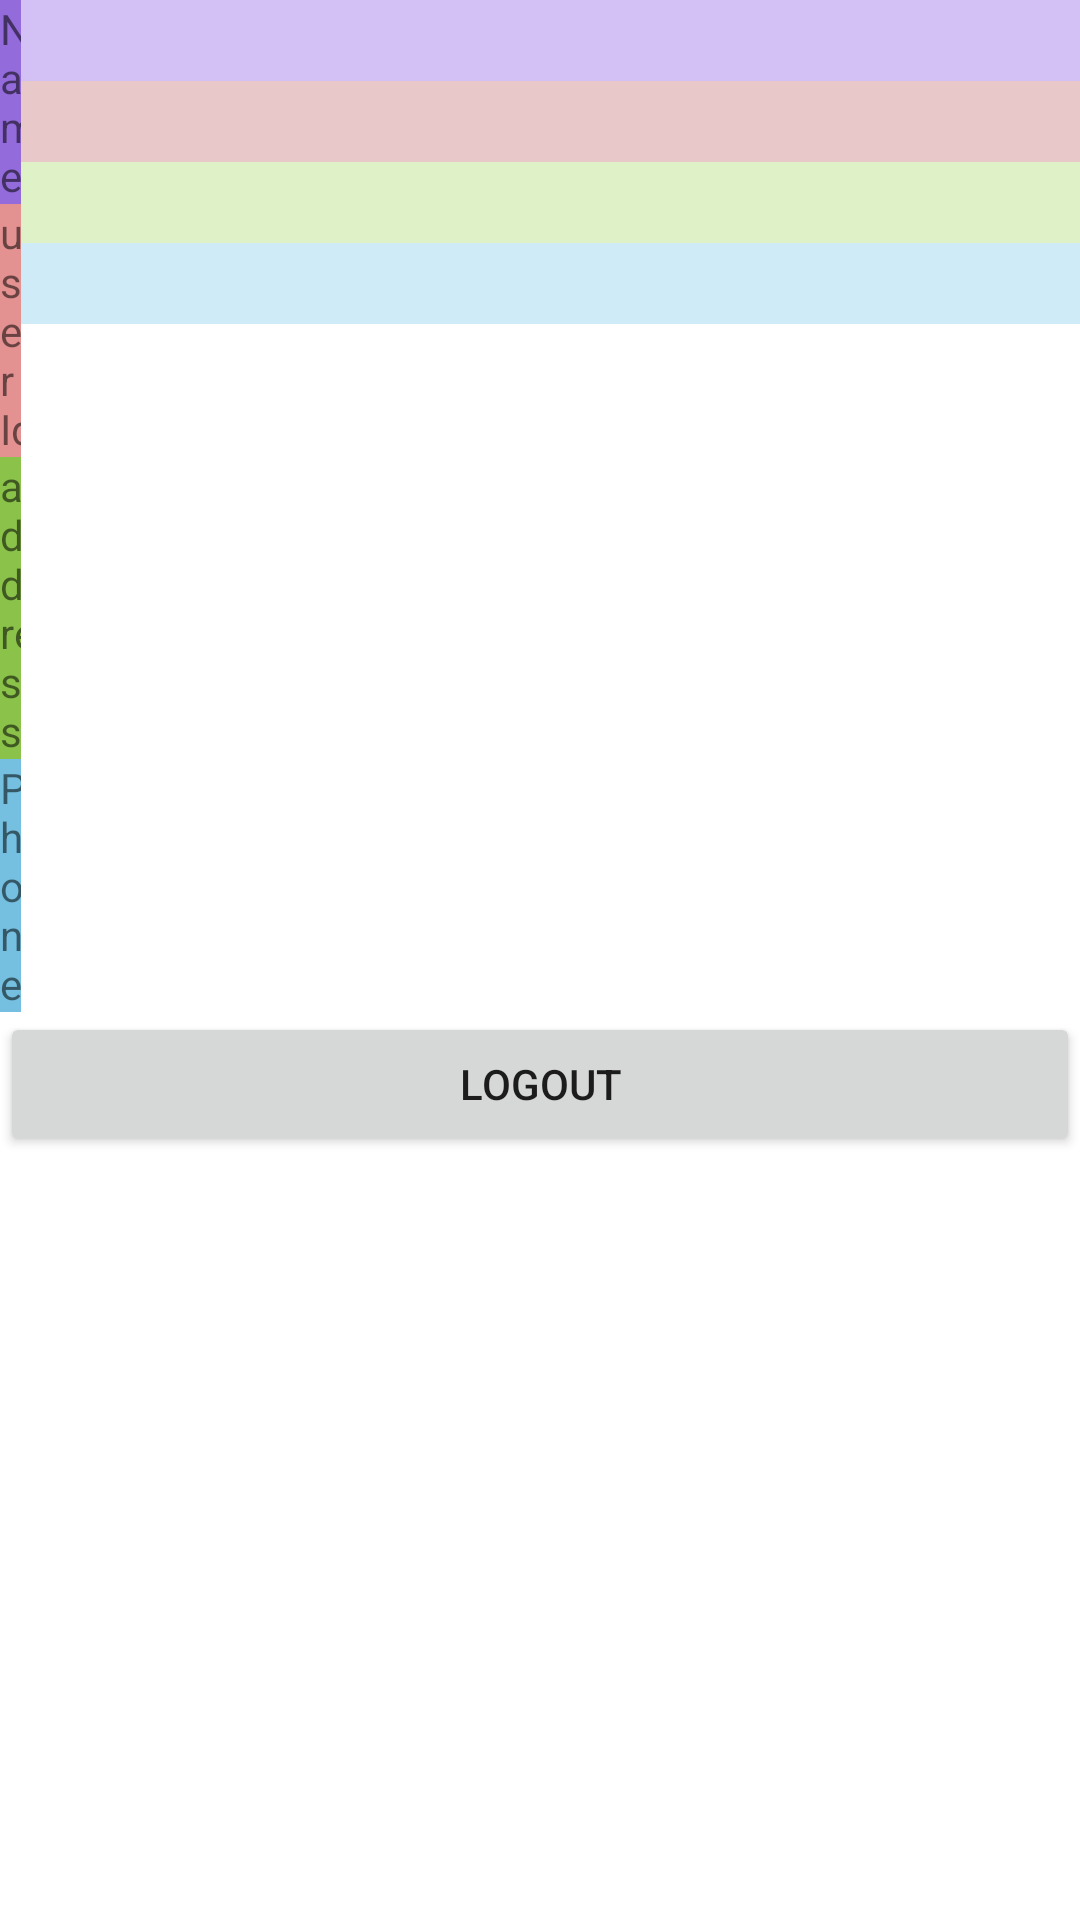

Reconstruct the res/layout file that produces this screen, plus the resources it refers to.
<!-- AndroidManifest.xml: application theme Theme.Midtermwork -->
<!-- res/layout/fragment_user_infomation.xml -->
<?xml version="1.0" encoding="utf-8"?>
<LinearLayout xmlns:android="http://schemas.android.com/apk/res/android"
    xmlns:tools="http://schemas.android.com/tools"
    android:layout_width="match_parent"
    android:layout_height="match_parent"
    android:orientation="vertical"
    tools:context=".UserInfomation">

    <LinearLayout
        android:layout_width="match_parent"
        android:layout_height="wrap_content"
        android:orientation="horizontal">

        <LinearLayout
            android:layout_width="match_parent"
            android:layout_height="match_parent"
            android:layout_weight="1"
            android:orientation="vertical">

            <TextView
                android:id="@+id/textView5"
                android:layout_width="match_parent"
                android:layout_height="wrap_content"
                android:layout_weight="1"
                android:background="#936BDA"
                android:text="Name" />

            <TextView
                android:id="@+id/textView6"
                android:layout_width="match_parent"
                android:layout_height="wrap_content"
                android:layout_weight="1"
                android:background="#E49191"
                android:text="userId" />

            <TextView
                android:id="@+id/textView7"
                android:layout_width="match_parent"
                android:layout_height="wrap_content"
                android:layout_weight="1"
                android:background="#8BC34A"
                android:text="address" />

            <TextView
                android:id="@+id/textView8"
                android:layout_width="match_parent"
                android:layout_height="wrap_content"
                android:layout_weight="1"
                android:background="#75BFE1"
                android:text="Phone" />
        </LinearLayout>

        <LinearLayout
            android:layout_width="353dp"
            android:layout_height="match_parent"
            android:orientation="vertical">

            <TextView
                android:id="@+id/username"
                android:layout_width="match_parent"
                android:layout_height="wrap_content"
                android:background="#D3C0F4"
                android:textSize="20sp" />

            <TextView
                android:id="@+id/userId"
                android:layout_width="match_parent"
                android:layout_height="wrap_content"
                android:background="#E8C8C8"
                android:textSize="20sp" />

            <TextView
                android:id="@+id/useraddress"
                android:layout_width="match_parent"
                android:layout_height="wrap_content"
                android:background="#DEF1C7"
                android:textSize="20sp" />

            <TextView
                android:id="@+id/userphonenum"
                android:layout_width="match_parent"
                android:layout_height="wrap_content"
                android:background="#CFEBF8"
                android:textSize="20sp" />
        </LinearLayout>

    </LinearLayout>

    <Button
        android:id="@+id/logOut"
        android:layout_width="match_parent"
        android:layout_height="wrap_content"
        android:text="logout" />

</LinearLayout>
<!-- resources referenced by this layout -->
<resources>
  <style name="Theme.Midtermwork" parent="Theme.MaterialComponents.DayNight.DarkActionBar">
          
          <item name="colorPrimary">@color/purple_500</item>
          <item name="colorPrimaryVariant">@color/purple_700</item>
          <item name="colorOnPrimary">@color/white</item>
          
          <item name="colorSecondary">@color/teal_200</item>
          <item name="colorSecondaryVariant">@color/teal_700</item>
          <item name="colorOnSecondary">@color/black</item>
          
          <item name="android:statusBarColor" tools:targetApi="l">?attr/colorPrimaryVariant</item>
          
      </style>
  <!-- not gathered from this repository: default colours our renderer supplied (Android Studio template values) -->
  <color name="purple_500">#FF6200EE</color>
  <color name="purple_700">#FF3700B3</color>
  <color name="teal_200">#FF03DAC5</color>
  <color name="teal_700">#FF018786</color>
  <color name="black">#FF000000</color>
  <color name="white">#FFFFFFFF</color>
</resources>
